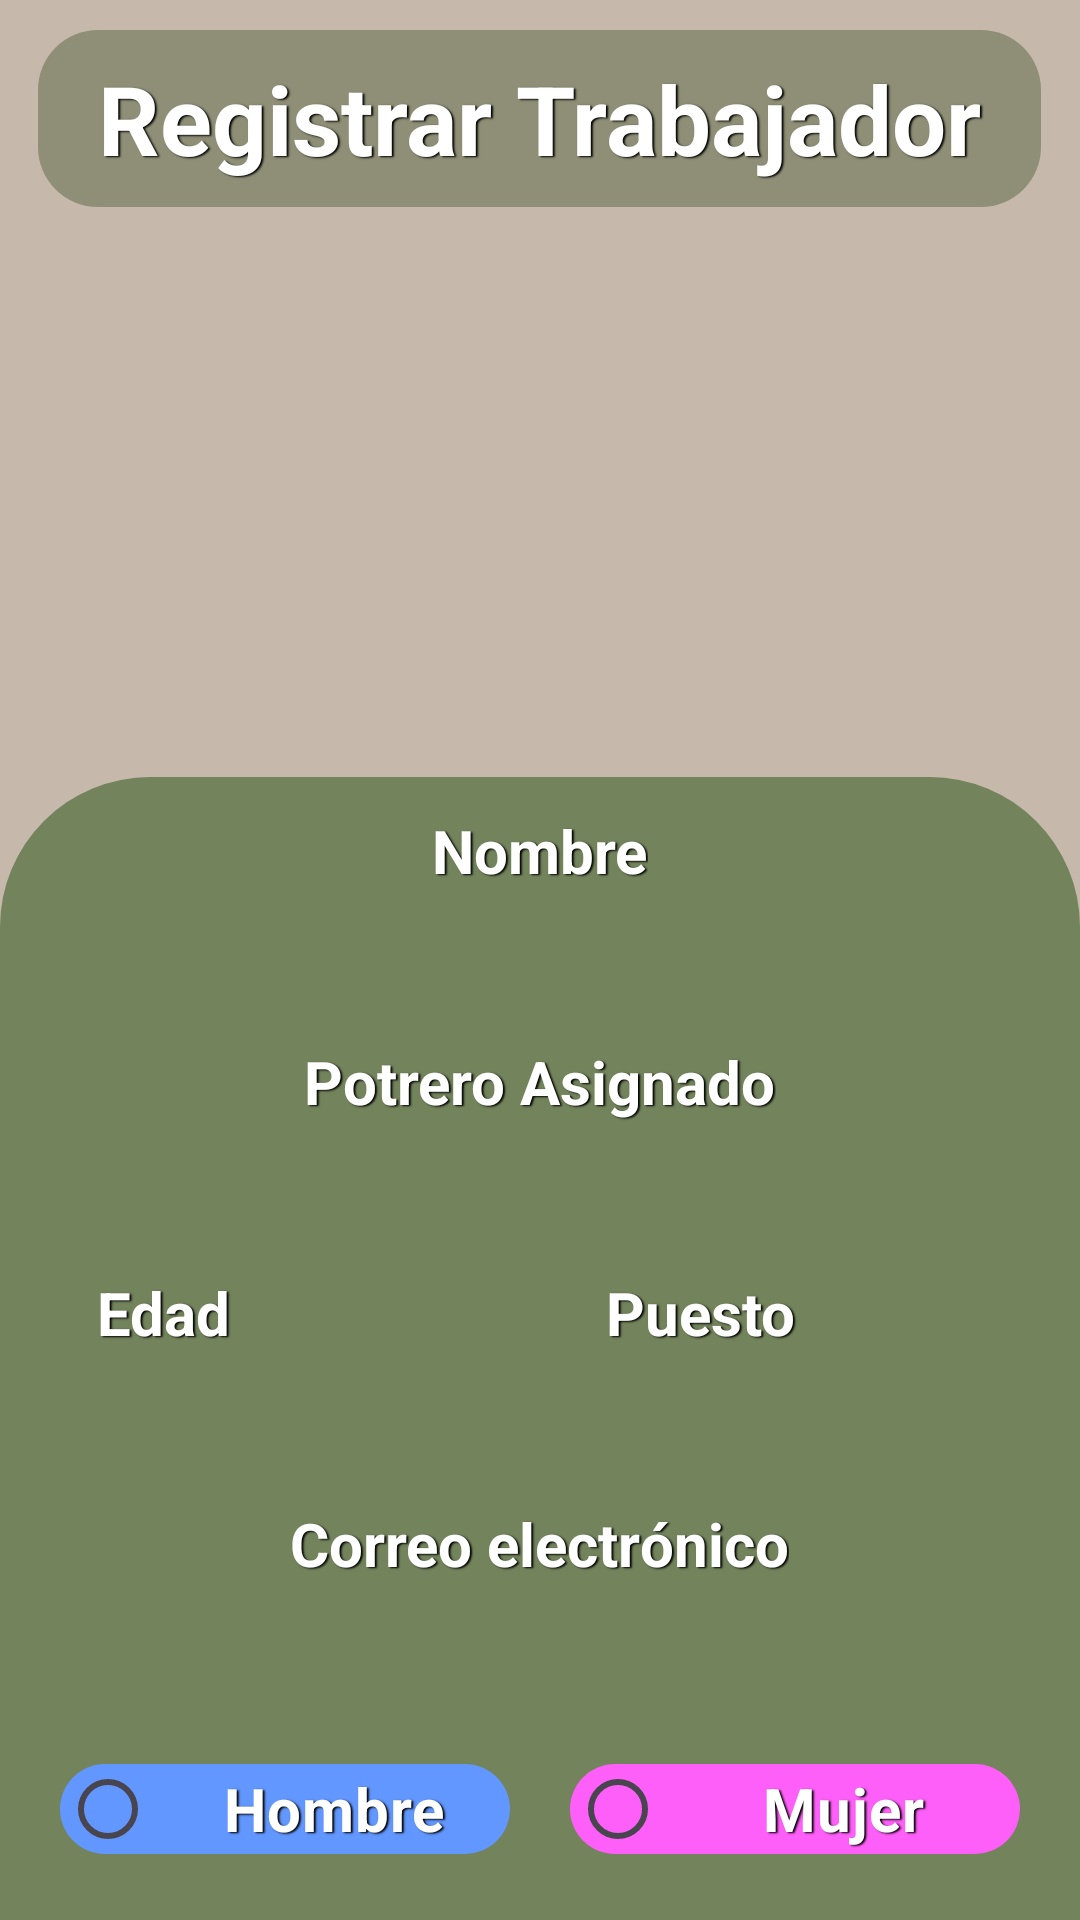

Android layout source for this screen:
<!-- AndroidManifest.xml: application theme Theme.Cowtrol -->
<!-- res/layout/activity_registrar_trabajador.xml -->
<?xml version="1.0" encoding="utf-8"?>
<LinearLayout xmlns:android="http://schemas.android.com/apk/res/android"
    xmlns:app="http://schemas.android.com/apk/res-auto"
    xmlns:tools="http://schemas.android.com/tools"
    android:layout_width="match_parent"
    android:layout_height="match_parent"
    android:orientation="vertical"
    android:background="@color/surface"
    tools:context=".RegistrarTrabajadorActivity">

    <TextView
        android:layout_width="wrap_content"
        android:layout_height="wrap_content"
        android:layout_gravity="center_horizontal"
        android:text="@string/tv_registrar_trabajador_titulo"
        android:layout_marginTop="10dp"
        android:textAlignment="center"
        android:textSize="32dp"
        android:textStyle="bold"
        android:textColor="@color/white"
        android:shadowColor="@color/black"
        android:shadowDx="2"
        android:shadowDy="1"
        android:shadowRadius="1"
        android:background="@drawable/text_view_titulos_background"
        android:paddingStart="20dp"
        android:paddingTop="8dp"
        android:paddingEnd="20dp"
        android:paddingBottom="8dp"/>
    
    <ImageView
        android:layout_width="250dp"
        android:layout_height="150dp"
        android:layout_gravity="center_horizontal"
        android:layout_marginTop="20dp"
        android:layout_marginBottom="20dp"
        android:src="@mipmap/trabajador_img"/>

    <LinearLayout
        android:layout_width="match_parent"
        android:layout_height="match_parent"
        android:background="@drawable/login_border_view"
        android:orientation="vertical">

        <TextView
            android:layout_width="wrap_content"
            android:layout_height="wrap_content"
            android:layout_marginTop="10dp"
            android:text="@string/nombre"
            android:layout_gravity="center_horizontal"
            android:textColor="@color/white"
            android:textSize="20dp"
            android:textStyle="bold"
            android:shadowColor="@color/black"
            android:shadowDx="2"
            android:shadowDy="1"
            android:shadowRadius="1"/>
        <EditText
            android:id="@+id/et_nombre_trabajador"
            android:layout_width="match_parent"
            android:layout_height="30dp"
            android:layout_marginTop="10dp"
            android:layout_marginStart="30dp"
            android:layout_marginEnd="30dp"
            android:maxLength="50"
            android:maxLines="1"
            android:textColor="@color/black"
            android:background="@drawable/et_campo_datos"/>
        <TextView
            android:layout_width="wrap_content"
            android:layout_height="wrap_content"
            android:layout_marginTop="10dp"
            android:text="@string/tv_potrerio_asignado"
            android:layout_gravity="center_horizontal"
            android:textColor="@color/white"
            android:textSize="20dp"
            android:textStyle="bold"
            android:shadowColor="@color/black"
            android:shadowDx="2"
            android:shadowDy="1"
            android:shadowRadius="1"/>
        <Spinner
            android:id="@+id/sp_potrero_asignado"
            android:layout_width="match_parent"
            android:layout_height="30dp"
            android:layout_marginTop="10dp"
            android:layout_marginStart="30dp"
            android:layout_marginEnd="30dp"
            android:background="@drawable/et_campo_datos"/>

        <GridLayout
            android:layout_width="match_parent"
            android:layout_height="wrap_content"
            android:layout_marginTop="10dp"
            android:rowCount="3"
            android:columnCount="2">

            <TextView
                android:layout_width="wrap_content"
                android:layout_height="wrap_content"
                android:text="@string/edad"
                android:textColor="@color/white"
                android:textSize="20dp"
                android:textAlignment="center"
                android:textStyle="bold"
                android:shadowColor="@color/black"
                android:shadowDx="2"
                android:shadowDy="1"
                android:shadowRadius="1"
                android:layout_row="0"
                android:layout_column="0"
                android:layout_columnWeight="1"/>
            <EditText
                android:id="@+id/et_edad"
                android:layout_width="wrap_content"
                android:layout_height="30dp"
                android:layout_marginTop="10dp"
                android:layout_marginStart="20dp"
                android:layout_marginEnd="20dp"
                android:background="@drawable/et_campo_datos"
                android:layout_row="1"
                android:layout_column="0"
                android:layout_columnWeight="1"
                android:inputType="number"
                android:textColor="@color/black"
                android:maxLength="3"/>

            <TextView
                android:layout_width="wrap_content"
                android:layout_height="wrap_content"
                android:text="@string/tv_puesto_trabajador"
                android:textColor="@color/white"
                android:textSize="20dp"
                android:textAlignment="center"
                android:textStyle="bold"
                android:shadowColor="@color/black"
                android:shadowDx="2"
                android:shadowDy="1"
                android:shadowRadius="1"
                android:layout_row="0"
                android:layout_column="1"
                android:layout_columnWeight="3"/>
            <Spinner
                android:id="@+id/sp_puestos"
                android:layout_width="wrap_content"
                android:layout_height="30dp"
                android:layout_marginTop="10dp"
                android:layout_marginStart="20dp"
                android:layout_marginEnd="20dp"
                android:background="@drawable/et_campo_datos"
                android:layout_row="1"
                android:layout_column="1"
                android:layout_columnWeight="1"/>

        </GridLayout>

        <TextView
            android:layout_width="wrap_content"
            android:layout_height="wrap_content"
            android:layout_marginTop="10dp"
            android:text="@string/correo_electronico"
            android:layout_gravity="center_horizontal"
            android:textColor="@color/white"
            android:textSize="20dp"
            android:textStyle="bold"
            android:shadowColor="@color/black"
            android:shadowDx="2"
            android:shadowDy="1"
            android:shadowRadius="1"/>
        <EditText
            android:id="@+id/et_correo_trabajador"
            android:layout_width="match_parent"
            android:layout_height="30dp"
            android:layout_marginTop="10dp"
            android:layout_marginStart="30dp"
            android:layout_marginEnd="30dp"
            android:maxLines="1"
            android:maxLength="50"
            android:textColor="@color/black"
            android:background="@drawable/et_campo_datos"/>

        <RadioGroup
            android:layout_width="wrap_content"
            android:layout_height="wrap_content"
            android:layout_marginTop="10dp"
            android:layout_gravity="center"
            android:orientation="horizontal">
            <RadioButton
                android:id="@+id/rb_hombre"
                android:layout_width="150dp"
                android:layout_height="30dp"
                android:layout_marginTop="10dp"
                android:text="@string/rb_hombre"
                android:textStyle="bold"
                android:textColor="@color/white"
                android:textSize="20dp"
                android:textAlignment="center"
                android:shadowColor="@color/black"
                android:shadowDx="2"
                android:shadowDy="1"
                android:shadowRadius="1"
                android:background="@drawable/border_text_view_macho"/>
            <RadioButton
                android:id="@+id/rb_mujer"
                android:layout_width="150dp"
                android:layout_height="30dp"
                android:layout_marginTop="10dp"
                android:layout_marginStart="20dp"
                android:text="@string/rb_mujer"
                android:textStyle="bold"
                android:textColor="@color/white"
                android:textSize="20dp"
                android:textAlignment="center"
                android:shadowColor="@color/black"
                android:shadowDx="2"
                android:shadowDy="1"
                android:shadowRadius="1"
                android:background="@drawable/border_text_view_hembra"/>

        </RadioGroup>

        <GridLayout
            android:layout_width="match_parent"
            android:layout_height="match_parent"
            android:rowCount="1"
            android:columnCount="2">
            <ImageView
                android:id="@+id/btn_regresar"
                android:layout_width="20dp"
                android:layout_height="40dp"
                android:layout_marginTop="35dp"
                android:layout_marginStart="10dp"
                android:layout_marginEnd="40dp"
                android:background="@drawable/boton_regresar_modificar_rancho"
                android:backgroundTint="@color/primary"
                android:src="@drawable/arrow_left_bold"
                android:layout_row="0"
                android:layout_column="0"
                android:layout_columnWeight="1"/>

            <Button
                android:id="@+id/btn_registrar_trabajador"
                android:layout_width="wrap_content"
                android:layout_height="45dp"
                android:layout_row="0"
                android:layout_column="1"
                android:layout_columnWeight="3"
                android:layout_marginStart="20dp"
                android:layout_marginTop="30dp"
                android:layout_marginEnd="50dp"
                android:backgroundTint="@color/accent"
                android:shadowColor="@color/white"
                android:shadowDx="2"
                android:shadowDy="1"
                android:shadowRadius="1"
                android:text="@string/btn_guardar"
                android:textAlignment="center"
                android:textColor="@color/black"
                android:textSize="20dp"
                android:textStyle="bold" />
        </GridLayout>


    </LinearLayout>

</LinearLayout>
<!-- resources referenced by this layout -->
<resources>
  <color name="accent">#FFf6cc43</color>
  <color name="black">#FF000000</color>
  <color name="primary">#FFb5c291</color>
  <color name="surface">#FFc6b9ab</color>
  <color name="white">#FFFFFFFF</color>
  <!-- drawable border_text_view_hembra (drawable) -->
  <?xml version="1.0" encoding="utf-8"?>
  <shape xmlns:android="http://schemas.android.com/apk/res/android">
      <solid android:color="@color/pink"/> 
      <corners android:radius="30dp"/> 
  </shape>
  <!-- drawable border_text_view_macho (drawable) -->
  <?xml version="1.0" encoding="utf-8"?>
  <shape xmlns:android="http://schemas.android.com/apk/res/android">
      <solid android:color="@color/blue"/> 
      <corners android:radius="30dp"/> 
  </shape>
  <!-- drawable boton_regresar_modificar_rancho (drawable) -->
  <?xml version="1.0" encoding="utf-8"?>
  <shape xmlns:android="http://schemas.android.com/apk/res/android">
      <solid android:color="@color/titulos_background"/>
      <corners android:radius="361dp"/>
  </shape>
  <!-- drawable login_border_view (drawable) -->
  <?xml version="1.0" encoding="utf-8"?>
  <shape xmlns:android="http://schemas.android.com/apk/res/android">
          <solid android:color="@color/primaryDark" />
  
          <padding
              android:left="1dp"
              android:right="1dp"
              android:bottom="1dp"
              android:top="1dp" />
  
          <corners android:topLeftRadius="50dp"
              android:topRightRadius="50dp"/>
      </shape>
  <!-- drawable text_view_titulos_background (drawable) -->
  <?xml version="1.0" encoding="utf-8"?>
  <shape xmlns:android="http://schemas.android.com/apk/res/android">
      <solid android:color="#8F8F77"/>
      <corners android:radius="20dp"/>
  </shape>
  <string name="btn_guardar">Guardar</string>
  <string name="correo_electronico">Correo electrónico</string>
  <string name="edad">Edad</string>
  <string name="nombre">Nombre</string>
  <string name="rb_hombre">Hombre</string>
  <string name="rb_mujer">Mujer</string>
  <string name="tv_potrerio_asignado">Potrero Asignado</string>
  <string name="tv_puesto_trabajador">Puesto</string>
  <string name="tv_registrar_trabajador_titulo">Registrar Trabajador</string>
  <style name="Theme.Cowtrol" parent="Base.Theme.Cowtrol">
          <item name="colorPrimary">@color/primary</item>
          <item name="colorPrimaryDark">@color/primaryDark</item>
          <item name="colorSecondary">@color/secondary</item>
          <item name="colorAccent">@color/accent</item>
          <item name="colorSurface">@color/surface</item>
      </style>
  <color name="pink">#FF5FF9</color>
  <color name="blue">#6297FF</color>
  <color name="titulos_background">#FF8F8F77</color>
  <color name="primaryDark">#FF73845c</color>
  <style name="Base.Theme.Cowtrol" parent="Theme.Material3.DayNight.NoActionBar">
          
          
      </style>
  <color name="secondary">#FFa49482</color>
</resources>
